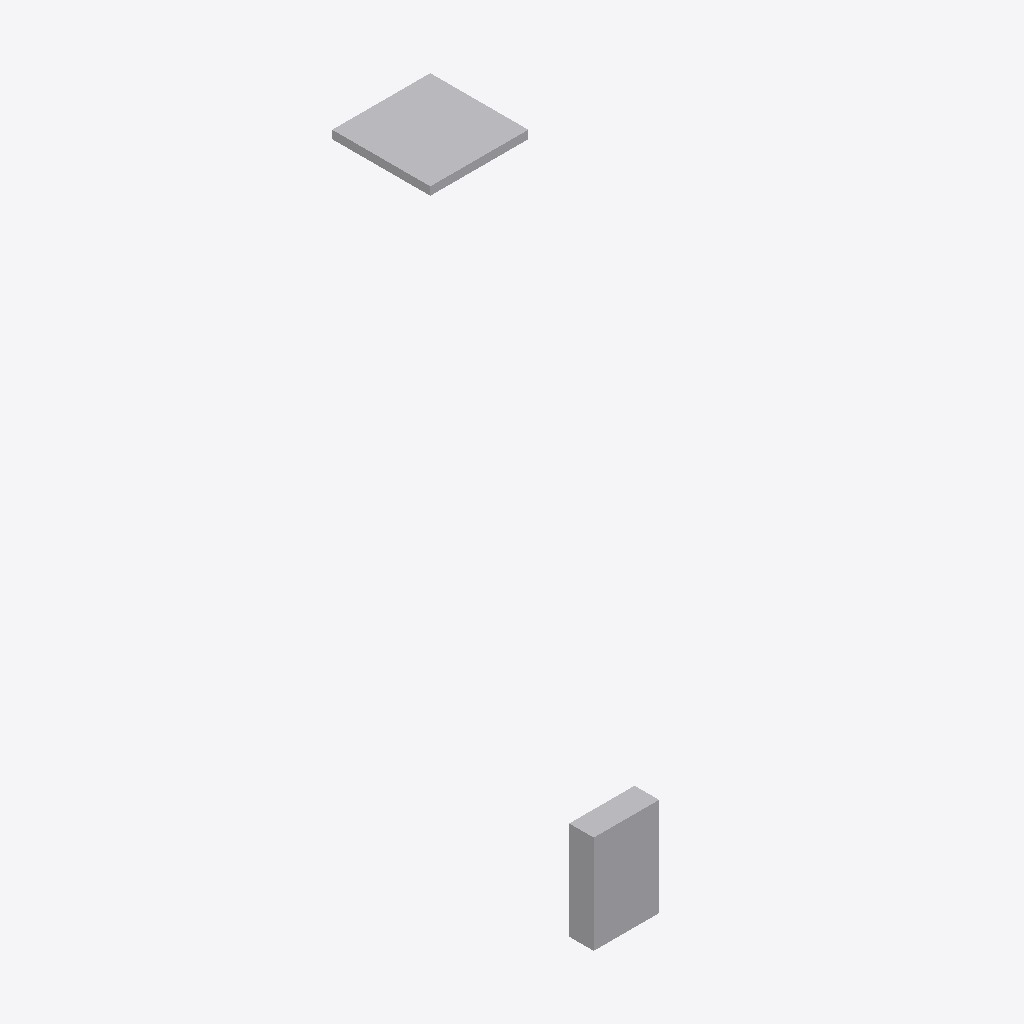
Isometric view of an IFC building model (IFC-SPF (STEP), schema IFC4, length unit metre), seen from the south-west, elements coloured by IFC class: 2 other elements (light grey).
Extent 2.4 m × 3.4 m × 1.8 m (x, y, z). Elements (2): 1 IfcElectricDistributionBoard, 1 IfcLightFixture.

HEADER;
FILE_DESCRIPTION(('ViewDefinition[DesignTransferView]'),'2;1');
FILE_NAME('/dev/null','2026-11-08T04:09:01+08:00',(''),(''),'IfcOpenShell 0.8.5','IfcOpenShell 0.8.5','Nobody');
FILE_SCHEMA(('IFC4'));
ENDSEC;
DATA;
#1=IFCPROJECT('3MVQ7Fw0LABx2B2i608upr',$,'Synthetic MEP envelopes and electrical connectivity',$,$,$,$,(#8),#3);
#10=IFCSITE('3_e5M8YTH1CBIZkTxCtwDG',$,'Site',$,$,$,$,$,$,$,$,$,$,$);
#11=IFCBUILDING('3B_CBe0dnCXBs145RHctRx',$,'Building',$,$,$,$,$,$,$,$,$);
#12=IFCBUILDINGSTOREY('3I53pFljz8HRFMLmDoLi_w',$,'Storey',$,$,$,$,$,$,$);
#74=IFCLIGHTFIXTURE('0pOV8BGgT6lgJ_XJvsG6YB',$,'L1',$,$,#89,#84,'L1',$);
#41=IFCELECTRICDISTRIBUTIONBOARD('2uqRBrP6T4rAbYIiHepz63',$,'DB1',$,$,#58,#53,'DB1',$);
ENDSEC;
